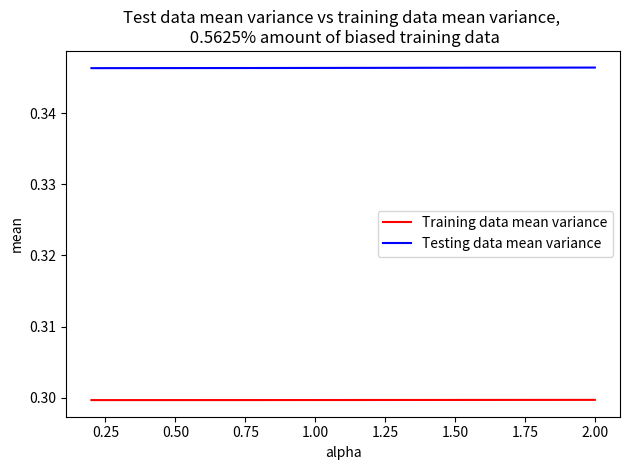

Generate this figure with matplotlib:
from matplotlib.pylab import inv
import numpy as np
import matplotlib.pyplot as plt
#from scipy.stats import multivariate_normal
#from scipy.stats import norm

def generate_data(x1, x2, w, noice_var):
    X1, X2 = np.meshgrid(x1, x2)
    random_noice = np.random.normal(0, np.sqrt(noice_var), size=(len(x2),len(x1)) )
    t = (
        np.ones((len(x2), len(x1)))*w[0] 
        + (X1**2)*w[1] 
        + (X2**3)*w[2] 
        + random_noice    
    )
    
    return to_algebra_aproved_format((x1, x2, t))

# Splits into test and train data
def split(data, cutof):
    x, t = data
    x_test = []
    t_test = []
    x_train = []
    t_train = []
    for i in range(len(x)):
        if abs(x[i,0]) >= cutof or abs(x[i,1]) >= cutof:
            x_test.append(x[i])
            t_test.append(t[i])
        else:
            x_train.append(x[i])
            t_train.append(t[i])
    x_test = np.array(x_test)
    t_test = np.array(t_test)
    x_train = np.array(x_train)
    t_train = np.array(t_train)
    return ((x_test, t_test), (x_train, t_train))

def split_biased(data, cutof):
    x, t = data
    x_test = []
    t_test = []
    x_train = []
    t_train = []
    for i in range(len(x)):
        if x[i,0]>=cutof or x[i,1]>=cutof:
            x_test.append(x[i])
            t_test.append(t[i])
        else:
            x_train.append(x[i])
            t_train.append(t[i])
    x_test = np.array(x_test)
    t_test = np.array(t_test)
    x_train = np.array(x_train)
    t_train = np.array(t_train)
    return ((x_test, t_test), (x_train, t_train))
    
# Adds noice ~ N(0, var) to a matrix mat
# Mutates mat, Returns nothing
def add_noice(mat, var, magnitute):
    random_noice = magnitute*np.random.normal(0, np.sqrt(var), size=(mat.shape))
    mat += random_noice
    return

# X [list of D-dim-vectors (x)]
# Returns design matrix
def design_matrix(X):
    # x [2D vector] -> feature_vector []
    def feature_vector(x):
        return np.array([1, x[0]**2, x[1]**3])
    return np.array(list(map(feature_vector, X)))

def get_w_likelihood_method(alg_formated_data):
    X, t = alg_formated_data
    A = design_matrix(X)
    w, residuals, rank, s = np.linalg.lstsq(A, t) # max liklyhood => least square method (when normal dist)
    return w

# Returns the data formatted as following
# Input:    [[x1, y2], ..., [xn, ym]]   (list of input 2-length-vetors x)
# Target:   [t11, ..., tnm]             (list of targets, each coresponding to the index of the input)
def to_algebra_aproved_format(data):
    x1, x2, t = data
    X1, X2 = np.meshgrid(x1, x2)
    X = np.dstack((X1, X2))
    x_reformated = X.reshape((-1,2))  
    t_reformated = t.flatten()
    return x_reformated, t_reformated

def predict_t(x,w):
    return w[0] + w[1]*(x[0]**2) + w[2]*(x[1]**3)

# w = param, B = preition
def predict_ts(alg_formated_X, w):
    ones = np.ones(len(alg_formated_X))
    X1 = alg_formated_X[:,0]
    X2 = alg_formated_X[:,1]
    t_pred = ones*w[0] + (X1**2)*w[1] + (X2**3)*w[2]
    return t_pred

def predict_B(data, w):
    X, t_real = data
    t_pred = predict_ts(X, w)
    var_pred = np.mean((t_real-t_pred)**2)
    return 1/var_pred

def mean_squared_error(t_true, t_pred):
    return np.mean((t_true - t_pred) ** 2)

def Bayesian_variance(alpha, b, training_data):
    X_train, t = training_data
    
    featureX = design_matrix(X_train)
    featureX_T = featureX.T
    B = b
    a = alpha
    I = np.eye(featureX.shape[1])
    
    sNinv = a*I + B*(featureX_T@featureX)
    sN = inv(sNinv)
    mN = B*sN@(featureX_T@t)
    
    return sN, mN

def Bayesian_pred(sN, mN, test_data, b):
    X_test, t = test_data
    
    pred_variance = []
    pred_mean = []
    featureX = design_matrix(X_test)
    
    for x in featureX:
        variance = 1/b + (x.T)@sN@x
        mean = mN.T@x
        
        
        pred_variance.append(variance)
        pred_mean.append(mean)
    
    return pred_variance, pred_mean
    

def main():
    # Generate data
    n=41; normvar = 0.3; normsize= 0.5

    x1 = np.linspace(-1.0, 1.0, n); x2 = np.linspace(-1.0, 1.0, n); 
    w = np.array([0, 2.5, -0.5]); 
    data = generate_data(x1, x2, w, normvar)
    datas = split_biased(data, normsize) # datas = (test, training)
    add_noice(datas[0][1], normvar, 0.25) # Add even more noise to testdata -- 
    b = 1/normvar
    normproportion_train_biased = ((1+normsize)**2)/4


    #alpha = 0.8
    mse_ML_arr = []
    mse_Bay_arr = []
    mse_Bay_train_arr = []
    variance = [0.1,0.2,0.3]
    train_size = [0.3, 0.4, 0.5, 0.6]
    proportion_arr = []
    normalpha = [0.2, 0.8, 2.0]
    
    for alpha in [0.2, 0.8, 2.0]:
        #data = generate_data(x1, x2, w, normvar)
        #datas = split_biased(data, size) # datas = (test, training)
        #add_noice(datas[0][1], normvar, 0.25) # Add even more noise to testdata -- 
        train = datas[1]
        test = datas[0]
        #b = 1/var
        #proportion_train = ((1+0.3)**2)/4

        w_ML = get_w_likelihood_method(train)
        t_prediction_ML = predict_ts(test[0], w_ML)
        mse_ML = mean_squared_error(test[1], t_prediction_ML)

        sN, mN = Bayesian_variance(alpha, b, train)
        pred_variance_test, pred_mean_test = Bayesian_pred(sN, mN, test, b)
        t_pred_test = pred_mean_test
        mean_variance_test = np.mean(pred_variance_test)
        mse_Bay = mean_squared_error(test[1], t_pred_test)
        
        pred_variance_train, pred_mean_train = Bayesian_pred(sN, mN, train, b)
        t_pred_train = pred_mean_train
        mean_variance_train = np.mean(pred_variance_train)
        mse_Bay_train = mean_squared_error(train[1], t_pred_train)

        mse_Bay_arr.append(mse_Bay)
        mse_Bay_train_arr.append(mse_Bay_train)
        mse_ML_arr.append(mse_ML)
        #proportion_arr.append(proportion_train)
    
        print(f"Mean of test variance for alpha {alpha}: {mean_variance_test}")
        print(f"MSE of Bayesian approach for test data: \n\t {mse_Bay}")
        print(f"MSE of ML method:\n\t {mse_ML}")
        
        print(f"Mean of train variance for alpha {alpha}: {mean_variance_train}")
        print(f"MSE of Bayesian approach for train data: \n\t {mse_Bay_train}")

        X_test = datas[0][0]
        t_test = datas[0][1]
        X_train = datas[1][0]
        t_train = datas[1][1]
        X = data[0]
        """
        fig1 = plt.figure()
        ax = fig1.add_subplot(111, projection='3d')
        ax.set_title(f"Mean of test data variance: {round(mean_variance_test, 4)}\n \n alpha: {alpha}")

        ax.scatter(X_test[:, 0], X_test[:, 1], t_test, color = "blue")
        ax.scatter(X_test[:, 0], X_test[:, 1], t_pred_test, color = "red")
        ax.set_xlabel("x1")
        ax.set_ylabel("x2")
        ax.set_zlabel("t")
        plt.legend()
        plt.tight_layout()
        plt.show()
        
        fig = plt.figure()
        ax = fig.add_subplot(111, projection='3d')
        ax.set_title(f"Mean of training data variance: {round(mean_variance_train, 4)}\n alpha: {alpha}")

        ax.scatter(X_train[:, 0], X_train[:, 1], t_train, color = "blue")
        ax.scatter(X_train[:, 0], X_train[:, 1], t_pred_train, color = "red")
        ax.set_xlabel("x1")
        ax.set_ylabel("x2")
        ax.set_zlabel("t")
        plt.legend()
        plt.tight_layout()
        plt.show()"""

    #plt.title(f"{round(normproportion_train_biased, 4)}% amount of biased training data")
    plt.title(f"Test data mean variance vs training data mean variance, \n {round(normproportion_train_biased, 4)}% amount of biased training data")

    plt.plot(normalpha, mse_Bay_train_arr, color = "red", label = "Training data mean variance")
    plt.plot(normalpha, mse_Bay_arr, color = "blue", label = "Testing data mean variance")
    plt.xlabel("alpha")
    plt.ylabel("mean")
    plt.legend()
    plt.tight_layout()
    plt.show()


main()

#Task 2 part 6: It's clear that getting the exact same data to predict will ensure the Bayesian approach is extremely accurate.
#The mean of its variance is essentially the same as the introduced noise (sigma2+0.25**2). The greater the alpha the better the prediction 
# becomes for the mean, but the mean of the variance decreases when the alpha increases.
